Photos from the image-classification dataset "spectrograms" in the GitHub repository ethansheridansmith/AAI. Its 10 classes are: blues, classical, country, disco, hip-hop, jazz, metal, pop, reggae, rock.

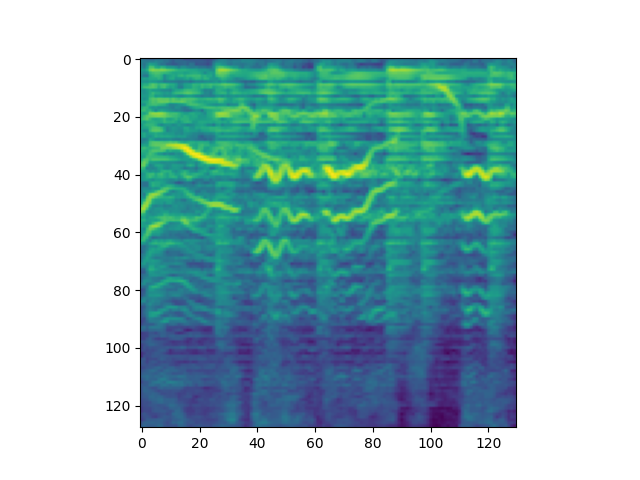
Label: disco

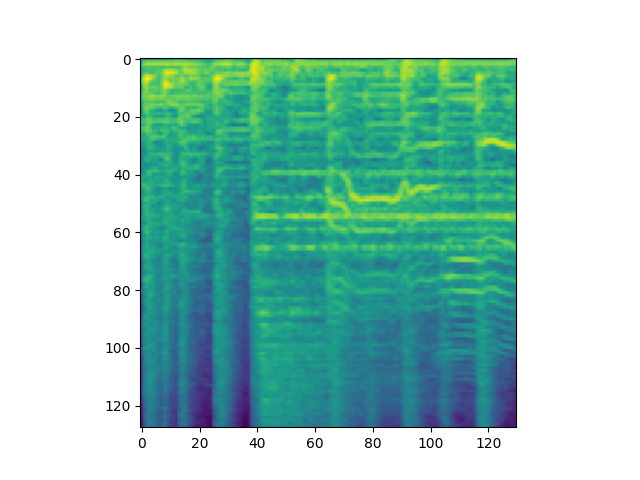
Label: rock

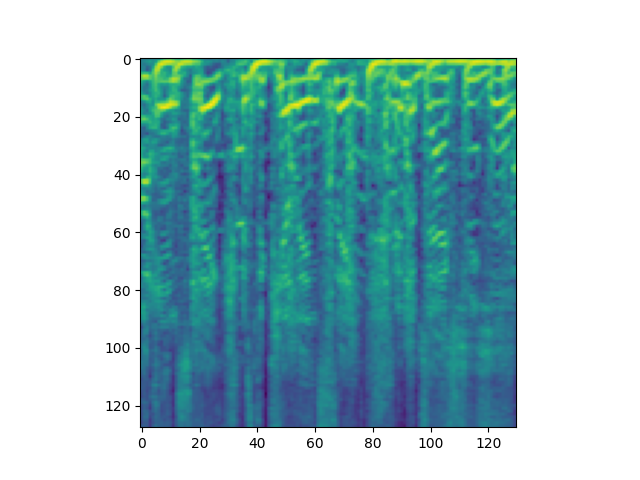
Label: hip-hop

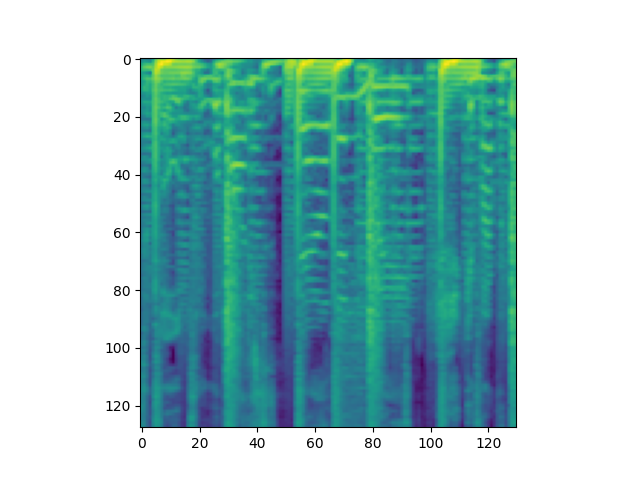
Label: pop

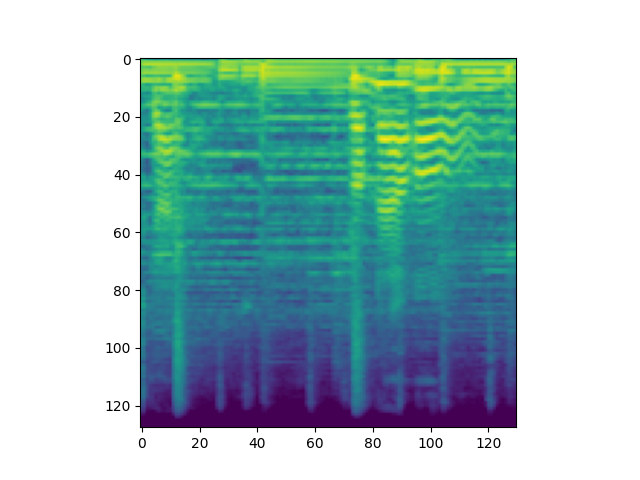
Label: country

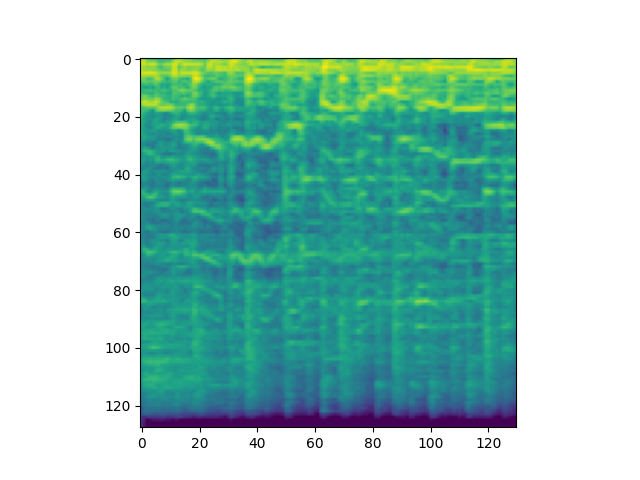
Label: blues
